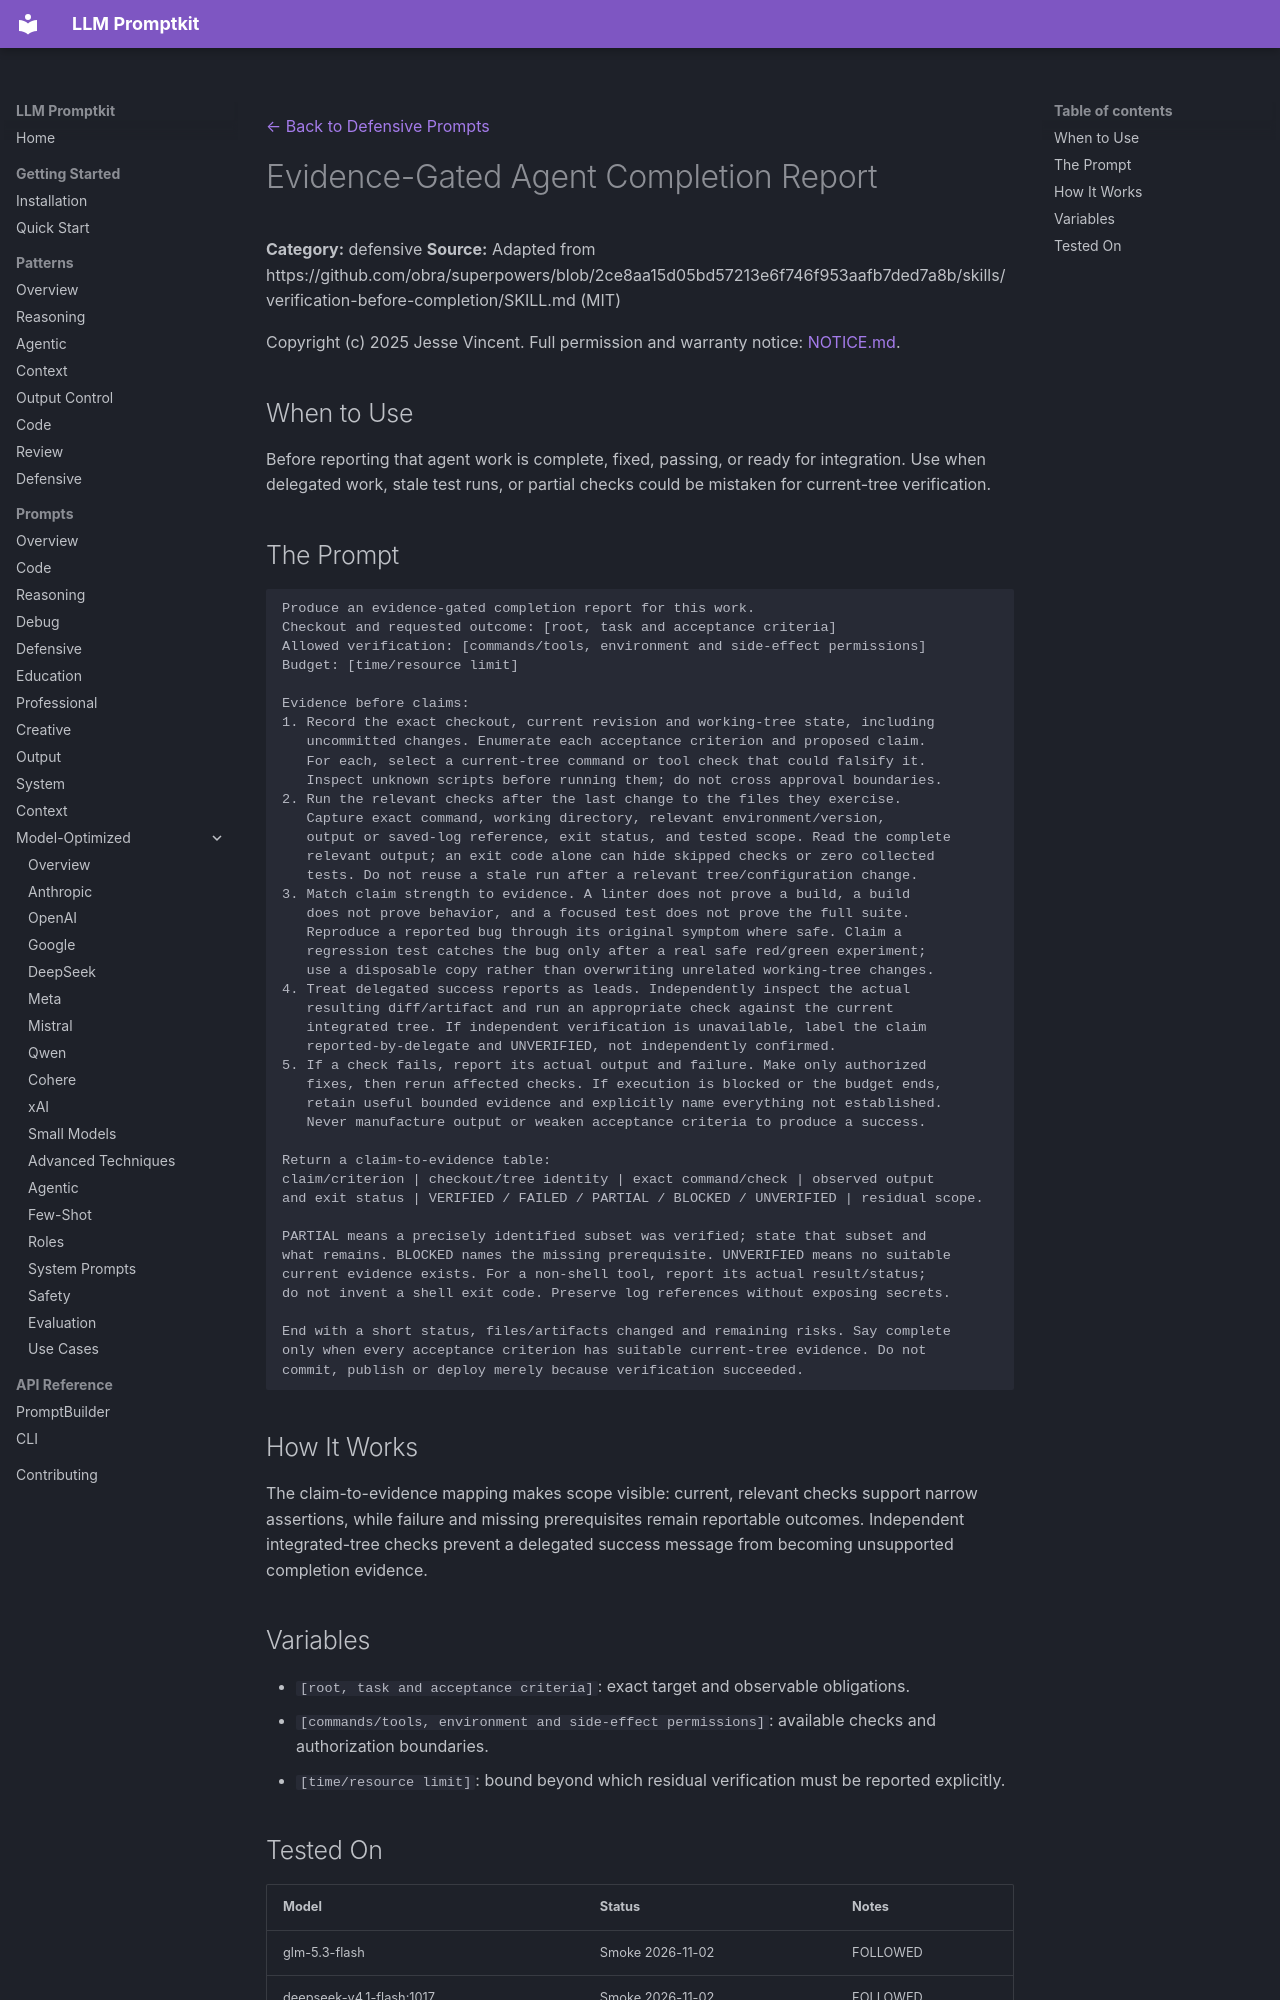

repository: Petsku01/promptkit · page: prompts/defensive/evidence-gated-completion-claims/index.html · generator: mkdocs

---
category: "defensive"
title: "Evidence-Gated Agent Completion Report"
source: "obra/superpowers"
license: "MIT"
---
[← Back to Defensive Prompts](../index.md)

# Evidence-Gated Agent Completion Report

**Category:** defensive
**Source:** Adapted from https://github.com/obra/superpowers/blob/2ce8aa15d05bd57213e6f746f953aafb7ded7a8b/skills/verification-before-completion/SKILL.md (MIT)

Copyright (c) 2025 Jesse Vincent. Full permission and warranty notice: [NOTICE.md](https://github.com/Petsku01/promptkit/blob/main/NOTICE.md#agentic-workflow-adaptations--superpowers-mit).

## When to Use

Before reporting that agent work is complete, fixed, passing, or ready for integration. Use when delegated work, stale test runs, or partial checks could be mistaken for current-tree verification.

## The Prompt

```text
Produce an evidence-gated completion report for this work.
Checkout and requested outcome: [root, task and acceptance criteria]
Allowed verification: [commands/tools, environment and side-effect permissions]
Budget: [time/resource limit]

Evidence before claims:
1. Record the exact checkout, current revision and working-tree state, including
   uncommitted changes. Enumerate each acceptance criterion and proposed claim.
   For each, select a current-tree command or tool check that could falsify it.
   Inspect unknown scripts before running them; do not cross approval boundaries.
2. Run the relevant checks after the last change to the files they exercise.
   Capture exact command, working directory, relevant environment/version,
   output or saved-log reference, exit status, and tested scope. Read the complete
   relevant output; an exit code alone can hide skipped checks or zero collected
   tests. Do not reuse a stale run after a relevant tree/configuration change.
3. Match claim strength to evidence. A linter does not prove a build, a build
   does not prove behavior, and a focused test does not prove the full suite.
   Reproduce a reported bug through its original symptom where safe. Claim a
   regression test catches the bug only after a real safe red/green experiment;
   use a disposable copy rather than overwriting unrelated working-tree changes.
4. Treat delegated success reports as leads. Independently inspect the actual
   resulting diff/artifact and run an appropriate check against the current
   integrated tree. If independent verification is unavailable, label the claim
   reported-by-delegate and UNVERIFIED, not independently confirmed.
5. If a check fails, report its actual output and failure. Make only authorized
   fixes, then rerun affected checks. If execution is blocked or the budget ends,
   retain useful bounded evidence and explicitly name everything not established.
   Never manufacture output or weaken acceptance criteria to produce a success.

Return a claim-to-evidence table:
claim/criterion | checkout/tree identity | exact command/check | observed output
and exit status | VERIFIED / FAILED / PARTIAL / BLOCKED / UNVERIFIED | residual scope.

PARTIAL means a precisely identified subset was verified; state that subset and
what remains. BLOCKED names the missing prerequisite. UNVERIFIED means no suitable
current evidence exists. For a non-shell tool, report its actual result/status;
do not invent a shell exit code. Preserve log references without exposing secrets.

End with a short status, files/artifacts changed and remaining risks. Say complete
only when every acceptance criterion has suitable current-tree evidence. Do not
commit, publish or deploy merely because verification succeeded.
```

## How It Works

The claim-to-evidence mapping makes scope visible: current, relevant checks support narrow assertions, while failure and missing prerequisites remain reportable outcomes. Independent integrated-tree checks prevent a delegated success message from becoming unsupported completion evidence.
